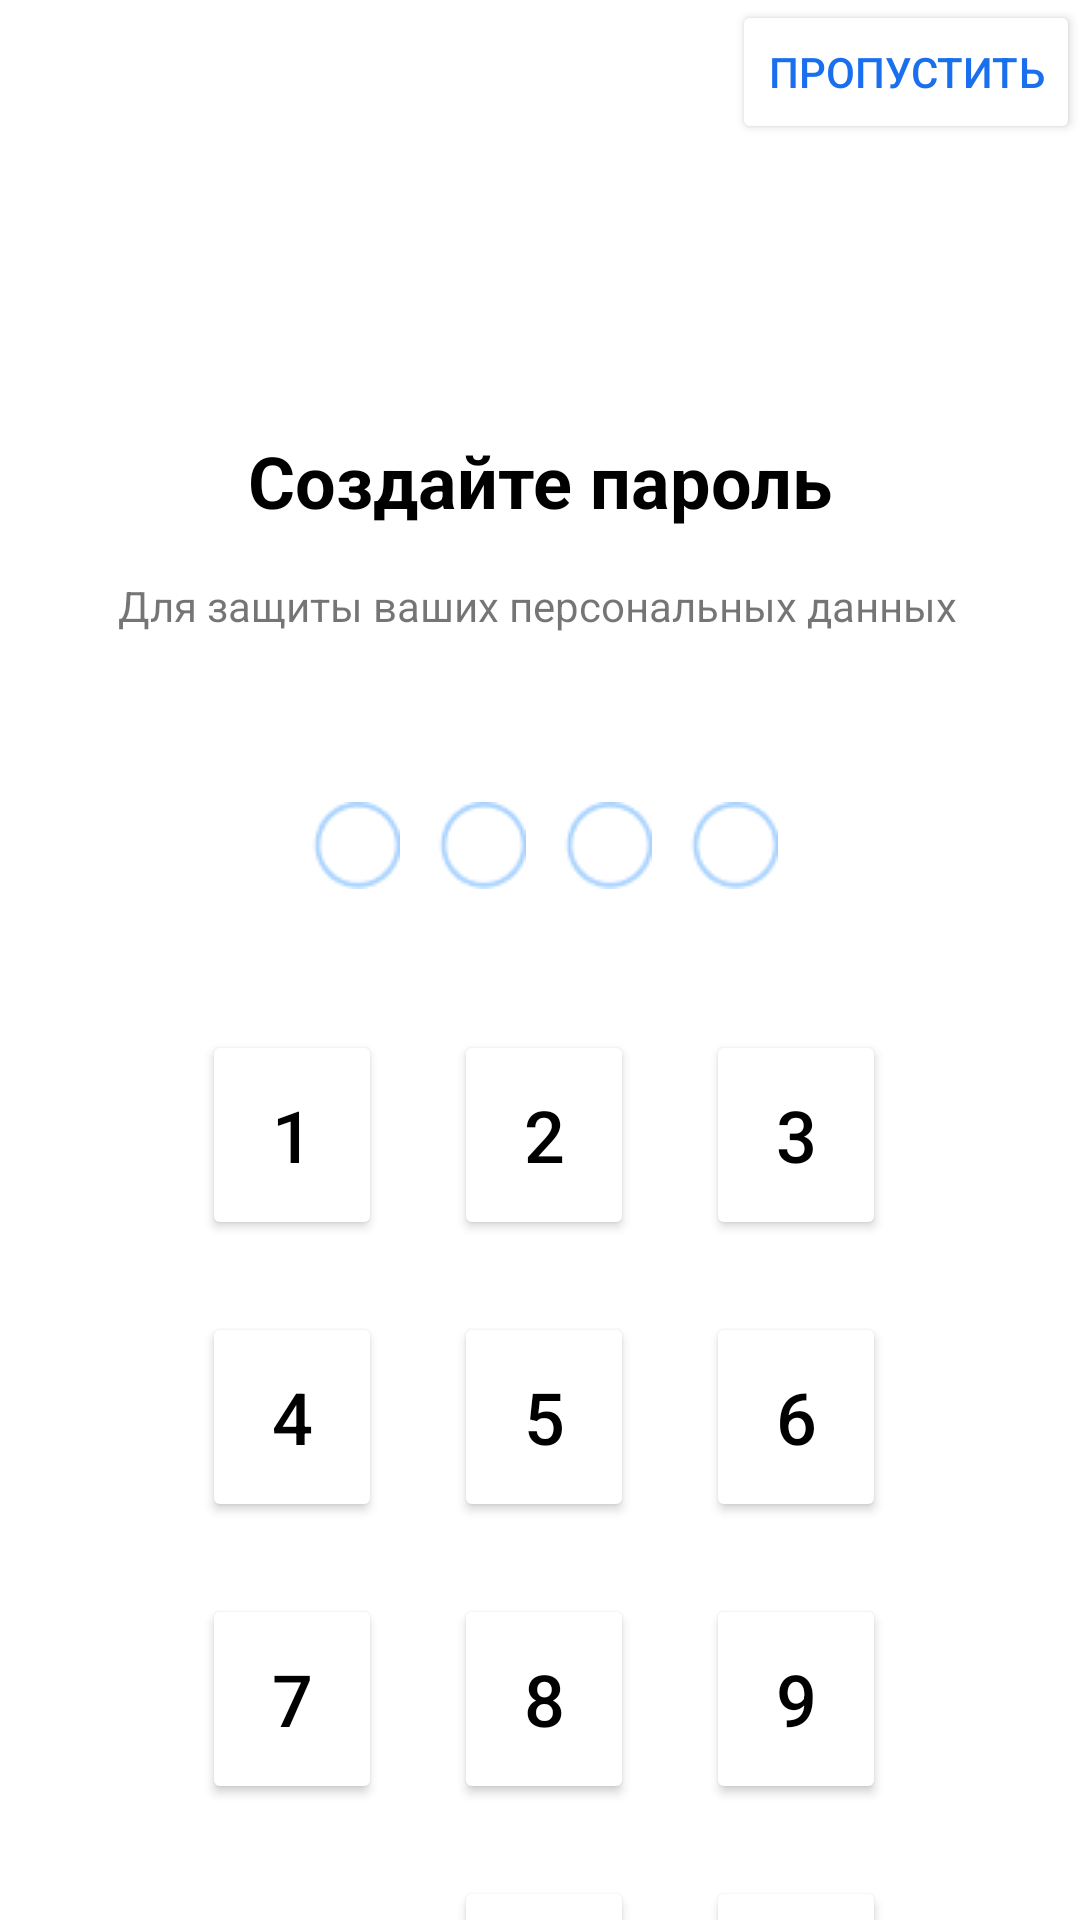

Produce the Android XML layout that renders to this screen, including the resource entries it uses.
<!-- AndroidManifest.xml: application theme Theme.KASmartlab -->
<!-- res/layout/activity_pass_create.xml -->
<?xml version="1.0" encoding="utf-8"?>
<androidx.constraintlayout.widget.ConstraintLayout xmlns:android="http://schemas.android.com/apk/res/android"
    xmlns:app="http://schemas.android.com/apk/res-auto"
    xmlns:tools="http://schemas.android.com/tools"
    android:layout_width="match_parent"
    android:layout_height="match_parent"
    tools:context=".PassCreate">

    <Button
        android:id="@+id/b14"
        android:layout_width="60dp"
        android:layout_height="70dp"
        android:layout_marginTop="24dp"
        android:backgroundTint="#FFFFFF"
        android:onClick="onNumb"
        android:text="0"
        android:textColor="#000000"
        android:textSize="24sp"
        app:cornerRadius="50dp"
        app:layout_constraintStart_toStartOf="@+id/b11"
        app:layout_constraintTop_toBottomOf="@+id/b11" />

    <Button
        android:id="@+id/b16"
        android:layout_width="60dp"
        android:layout_height="70dp"
        android:layout_marginStart="24dp"
        android:backgroundTint="#FFFFFF"
        android:onClick="onBack"
        android:text="⌫"
        android:textColor="#000000"
        android:textSize="24sp"
        app:cornerRadius="50dp"
        app:layout_constraintStart_toEndOf="@+id/b14"
        app:layout_constraintTop_toTopOf="@+id/b14" />

    <Button
        android:id="@+id/b11"
        android:layout_width="60dp"
        android:layout_height="70dp"
        android:layout_marginStart="24dp"
        android:backgroundTint="#FFFFFF"
        android:onClick="onNumb"
        android:text="8"
        android:textColor="#000000"
        android:textSize="24sp"
        app:cornerRadius="50dp"
        app:layout_constraintStart_toEndOf="@+id/b12"
        app:layout_constraintTop_toTopOf="@+id/b12" />

    <Button
        android:id="@+id/b13"
        android:layout_width="60dp"
        android:layout_height="70dp"
        android:layout_marginStart="24dp"
        android:backgroundTint="#FFFFFF"
        android:onClick="onNumb"
        android:text="9"
        android:textColor="#000000"
        android:textSize="24sp"
        app:cornerRadius="50dp"
        app:layout_constraintStart_toEndOf="@+id/b11"
        app:layout_constraintTop_toTopOf="@+id/b11" />

    <Button
        android:id="@+id/b12"
        android:layout_width="60dp"
        android:layout_height="70dp"
        android:layout_marginTop="24dp"
        android:backgroundTint="#FFFFFF"
        android:onClick="onNumb"
        android:text="7"
        android:textColor="#000000"
        android:textSize="24sp"
        app:cornerRadius="50dp"
        app:layout_constraintStart_toStartOf="@+id/b6"
        app:layout_constraintTop_toBottomOf="@+id/b6" />

    <Button
        android:id="@+id/b5"
        android:layout_width="60dp"
        android:layout_height="70dp"
        android:layout_marginStart="24dp"
        android:backgroundTint="#FFFFFF"
        android:onClick="onNumb"
        android:text="5"
        android:textColor="#000000"
        android:textSize="24sp"
        app:cornerRadius="50dp"
        app:layout_constraintStart_toEndOf="@+id/b6"
        app:layout_constraintTop_toTopOf="@+id/b6" />

    <Button
        android:id="@+id/b7"
        android:layout_width="60dp"
        android:layout_height="70dp"
        android:layout_marginStart="24dp"
        android:backgroundTint="#FFFFFF"
        android:onClick="onNumb"
        android:text="6"
        android:textColor="#000000"
        android:textSize="24sp"
        app:cornerRadius="50dp"
        app:layout_constraintStart_toEndOf="@+id/b5"
        app:layout_constraintTop_toTopOf="@+id/b5" />

    <Button
        android:id="@+id/b6"
        android:layout_width="60dp"
        android:layout_height="70dp"
        android:layout_marginTop="24dp"
        android:backgroundTint="#FFFFFF"
        android:onClick="onNumb"
        android:text="4"
        android:textColor="#000000"
        android:textSize="24sp"
        app:cornerRadius="50dp"
        app:layout_constraintStart_toStartOf="@+id/b1"
        app:layout_constraintTop_toBottomOf="@+id/b1" />

    <Button
        android:id="@+id/b4"
        android:layout_width="60dp"
        android:layout_height="70dp"
        android:layout_marginStart="24dp"
        android:backgroundTint="#FFFFFF"
        android:onClick="onNumb"
        android:text="3"
        android:textColor="#000000"
        android:textSize="24sp"
        app:cornerRadius="50dp"
        app:layout_constraintStart_toEndOf="@+id/b"
        app:layout_constraintTop_toTopOf="@+id/b" />

    <Button
        android:id="@+id/b"
        android:layout_width="60dp"
        android:layout_height="70dp"
        android:layout_marginStart="24dp"
        android:backgroundTint="#FFFFFF"
        android:onClick="onNumb"
        android:text="2"
        android:textColor="#000000"
        android:textSize="24sp"
        app:cornerRadius="50dp"
        app:layout_constraintStart_toEndOf="@+id/b1"
        app:layout_constraintTop_toTopOf="@+id/b1" />

    <ImageView
        android:id="@+id/ponts4"
        android:layout_width="wrap_content"
        android:layout_height="wrap_content"
        android:layout_marginStart="12dp"
        app:layout_constraintStart_toEndOf="@+id/ponts3"
        app:layout_constraintTop_toTopOf="@+id/ponts3"
        app:srcCompat="@drawable/onpoint" />

    <ImageView
        android:id="@+id/ponts3"
        android:layout_width="wrap_content"
        android:layout_height="wrap_content"
        android:layout_marginStart="12dp"
        app:layout_constraintStart_toEndOf="@+id/ponts2"
        app:layout_constraintTop_toTopOf="@+id/ponts2"
        app:srcCompat="@drawable/onpoint" />

    <ImageView
        android:id="@+id/ponts2"
        android:layout_width="wrap_content"
        android:layout_height="wrap_content"
        android:layout_marginStart="12dp"
        app:layout_constraintStart_toEndOf="@+id/ponts1"
        app:layout_constraintTop_toTopOf="@+id/ponts1"
        app:srcCompat="@drawable/onpoint" />

    <Button
        android:id="@+id/skippass"
        android:layout_width="wrap_content"
        android:layout_height="wrap_content"
        android:backgroundTint="#FFFFFF"
        android:onClick="onSkip"
        android:text="Пропустить"
        android:textColor="#1A6FEE"
        app:layout_constraintEnd_toEndOf="parent"
        app:layout_constraintTop_toTopOf="parent" />

    <TextView
        android:id="@+id/textView6"
        android:layout_width="wrap_content"
        android:layout_height="wrap_content"
        android:layout_marginTop="144dp"
        android:text="Создайте пароль"
        android:textColor="#000000"
        android:textSize="24sp"
        android:textStyle="bold"
        app:layout_constraintEnd_toEndOf="parent"
        app:layout_constraintStart_toStartOf="parent"
        app:layout_constraintTop_toTopOf="parent" />

    <TextView
        android:id="@+id/textView7"
        android:layout_width="wrap_content"
        android:layout_height="wrap_content"
        android:layout_marginTop="16dp"
        android:text="Для защиты ваших персональных данных"
        app:layout_constraintEnd_toEndOf="@+id/textView6"
        app:layout_constraintHorizontal_bias="0.511"
        app:layout_constraintStart_toStartOf="@+id/textView6"
        app:layout_constraintTop_toBottomOf="@+id/textView6" />

    <ImageView
        android:id="@+id/ponts1"
        android:layout_width="wrap_content"
        android:layout_height="wrap_content"
        android:layout_marginStart="64dp"
        android:layout_marginTop="56dp"
        app:layout_constraintStart_toStartOf="@+id/textView7"
        app:layout_constraintTop_toBottomOf="@+id/textView7"
        app:srcCompat="@drawable/onpoint" />

    <Button
        android:id="@+id/b1"
        android:layout_width="60dp"
        android:layout_height="70dp"
        android:layout_marginStart="28dp"
        android:layout_marginTop="132dp"
        android:backgroundTint="#FFFFFF"
        android:onClick="onNumb"
        android:text="1"
        android:textColor="#000000"
        android:textSize="24sp"
        app:cornerRadius="50dp"
        app:layout_constraintStart_toStartOf="@+id/textView7"
        app:layout_constraintTop_toBottomOf="@+id/textView7" />
</androidx.constraintlayout.widget.ConstraintLayout>
<!-- resources referenced by this layout -->
<resources>
  <!-- drawable onpoint: png bitmap (drawable, 516 bytes) -->
  <style name="Theme.KASmartlab" parent="Theme.MaterialComponents.DayNight.DarkActionBar">
          
          <item name="colorPrimary">@color/purple_500</item>
          <item name="colorPrimaryVariant">@color/purple_700</item>
          <item name="colorOnPrimary">@color/white</item>
          
          <item name="colorSecondary">@color/teal_200</item>
          <item name="colorSecondaryVariant">@color/teal_700</item>
          <item name="colorOnSecondary">@color/black</item>
          
          <item name="android:statusBarColor">?attr/colorPrimaryVariant</item>
          
      </style>
  <color name="purple_500">#1A6FEE</color>
  <color name="purple_700">#1A6FEE</color>
  <color name="white">#FFFFFFFF</color>
  <color name="teal_200">#FF03DAC5</color>
  <color name="teal_700">#FF018786</color>
  <color name="black">#FF000000</color>
</resources>
